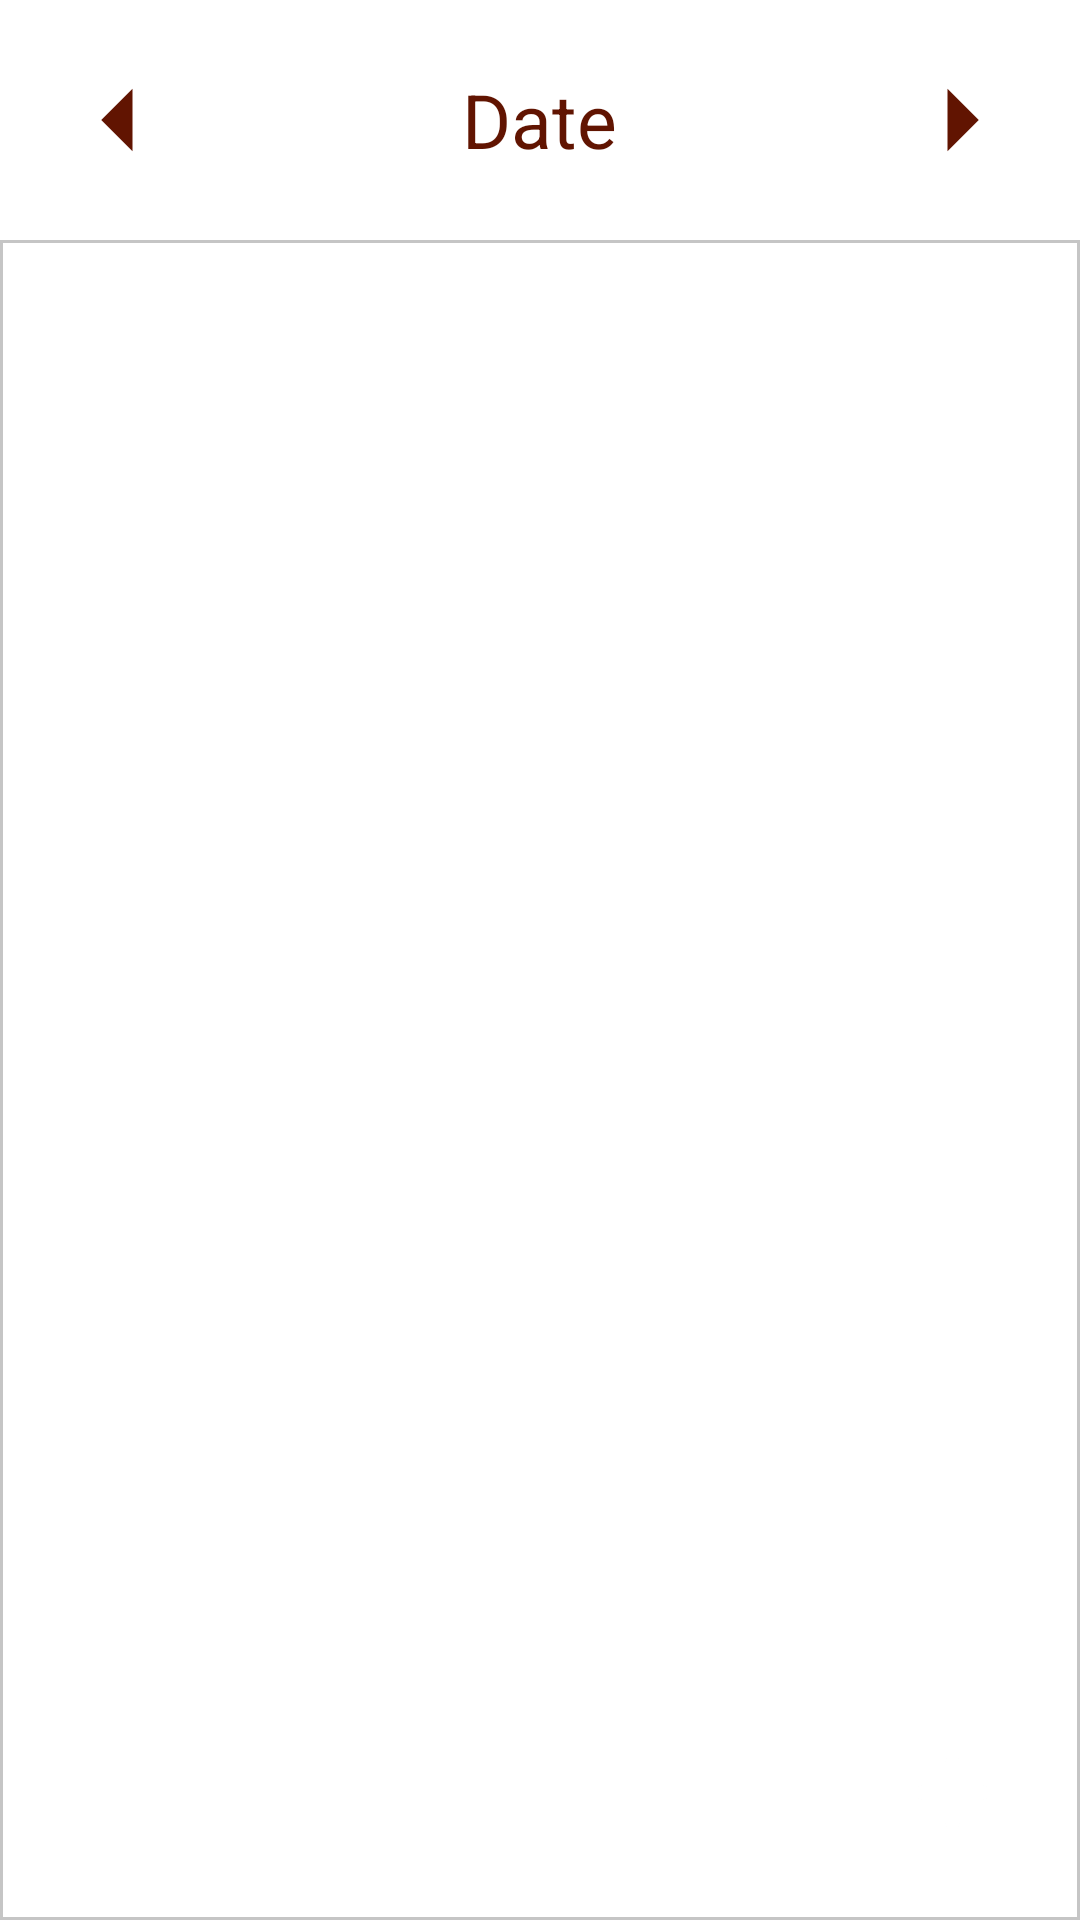

Here is an Android app screen rendered from its layout file. Give the layout XML and the strings, colors and styles it references.
<!-- AndroidManifest.xml: application theme Theme.Navigation -->
<!-- res/layout/activity_main_schedule.xml -->
<?xml version="1.0" encoding="utf-8"?>
<RelativeLayout xmlns:android="http://schemas.android.com/apk/res/android"
    xmlns:app="http://schemas.android.com/apk/res-auto"
    xmlns:tools="http://schemas.android.com/tools"
    android:layout_width="match_parent"
    android:layout_height="match_parent"
    android:background="@color/white"
    tools:context=".MainActivity_Schedule">

    <RelativeLayout
        android:id="@+id/top"
        android:layout_width="match_parent"
        android:layout_height="wrap_content"
        android:layout_alignParentTop="true"
        android:padding="15dp">

        <TextView
            android:id="@+id/date"
            android:layout_width="wrap_content"
            android:layout_height="wrap_content"
            android:layout_centerInParent="true"
            android:gravity="center"
            android:text="Date"
            android:textColor="@color/main"
            android:textSize="25dp"/>

        <ImageView
            android:id="@+id/left"
            android:layout_width="50dp"
            android:layout_height="50dp"
            android:src="@drawable/baseline_arrow_left_24"
            android:scaleType="centerInside"
            android:layout_alignParentLeft="true"/>

        <ImageView
            android:id="@+id/right"
            android:layout_width="50dp"
            android:layout_height="50dp"
            android:src="@drawable/baseline_arrow_right_24"
            android:scaleType="centerInside"
            android:layout_alignParentRight="true"/>

    </RelativeLayout>

    <ListView
        android:id="@+id/listview"
        android:layout_width="match_parent"
        android:layout_height="match_parent"
        android:dividerHeight="1dp"
        android:background="@drawable/border"
        android:listSelector="@color/transparent"
        android:divider="@color/lines"
        android:layout_below="@+id/top"/>

    <LinearLayout
        android:id="@+id/add"
        android:layout_width="55dp"
        android:layout_height="55dp"
        android:layout_alignParentBottom="true"
        android:layout_alignParentRight="true"
        android:layout_marginRight="15dp"
        android:layout_marginBottom="15dp"
        android:padding="15dp"
        android:background="@drawable/circle">

        <ImageView
            android:layout_width="match_parent"
            android:layout_height="match_parent"
            android:src="@drawable/plus"/>

    </LinearLayout>

</RelativeLayout>
<!-- resources referenced by this layout -->
<resources>
  <color name="lines">#c5c5c5</color>
  <color name="main">#611401</color>
  <color name="transparent">#00000000</color>
  <color name="white">#FFFFFFFF</color>
  <!-- drawable baseline_arrow_left_24 (drawable) -->
  <?xml version="1.0" encoding="utf-8"?>
  <vector xmlns:android="http://schemas.android.com/apk/res/android" android:autoMirrored="true" android:height="50dp" android:tint="#611401" android:viewportHeight="24" android:viewportWidth="24" android:width="50dp">
  
      <path android:fillColor="@android:color/white" android:pathData="M14,7l-5,5 5,5V7z"/>
  
  </vector>
  <!-- drawable baseline_arrow_right_24 (drawable) -->
  <?xml version="1.0" encoding="utf-8"?>
  <vector xmlns:android="http://schemas.android.com/apk/res/android" android:autoMirrored="true" android:height="50dp" android:tint="#611401" android:viewportHeight="24" android:viewportWidth="24" android:width="50dp">
  
      <path android:fillColor="@android:color/white" android:pathData="M10,17l5,-5 -5,-5v10z"/>
  
  </vector>
  <!-- drawable border (drawable) -->
  <?xml version="1.0" encoding="utf-8"?>
  <shape xmlns:android="http://schemas.android.com/apk/res/android"
      android:shape="rectangle">
      <stroke android:color="@color/lines" android:width="1dp"/>
  </shape>
  <!-- drawable plus: png bitmap (drawable, 15291 bytes) -->
  <style name="Theme.Navigation" parent="Base.Theme.Navigation" />
  <style name="Base.Theme.Navigation" parent="Theme.MaterialComponents.DayNight.NoActionBar">
          
          <item name="colorPrimary">@color/maroon</item>
          <item name="colorPrimaryVariant">@color/maroon</item>
          <item name="colorOnPrimary">@color/white</item>
  
          
          <item name="colorSecondary">@color/yellow</item>
          <item name="colorSecondaryVariant">@color/yellow</item>
          <item name="colorOnSecondary">@color/black</item>
  
          
          <item name="android:statusBarColor">?attr/colorPrimaryVariant</item>
  
          
          <item name="windowActionBar">false</item>
          <item name="windowNoTitle">true</item>
  
          
      </style>
  <color name="maroon">#611401</color>
  <color name="yellow">#FCC44F</color>
  <color name="black">#FF000000</color>
</resources>
